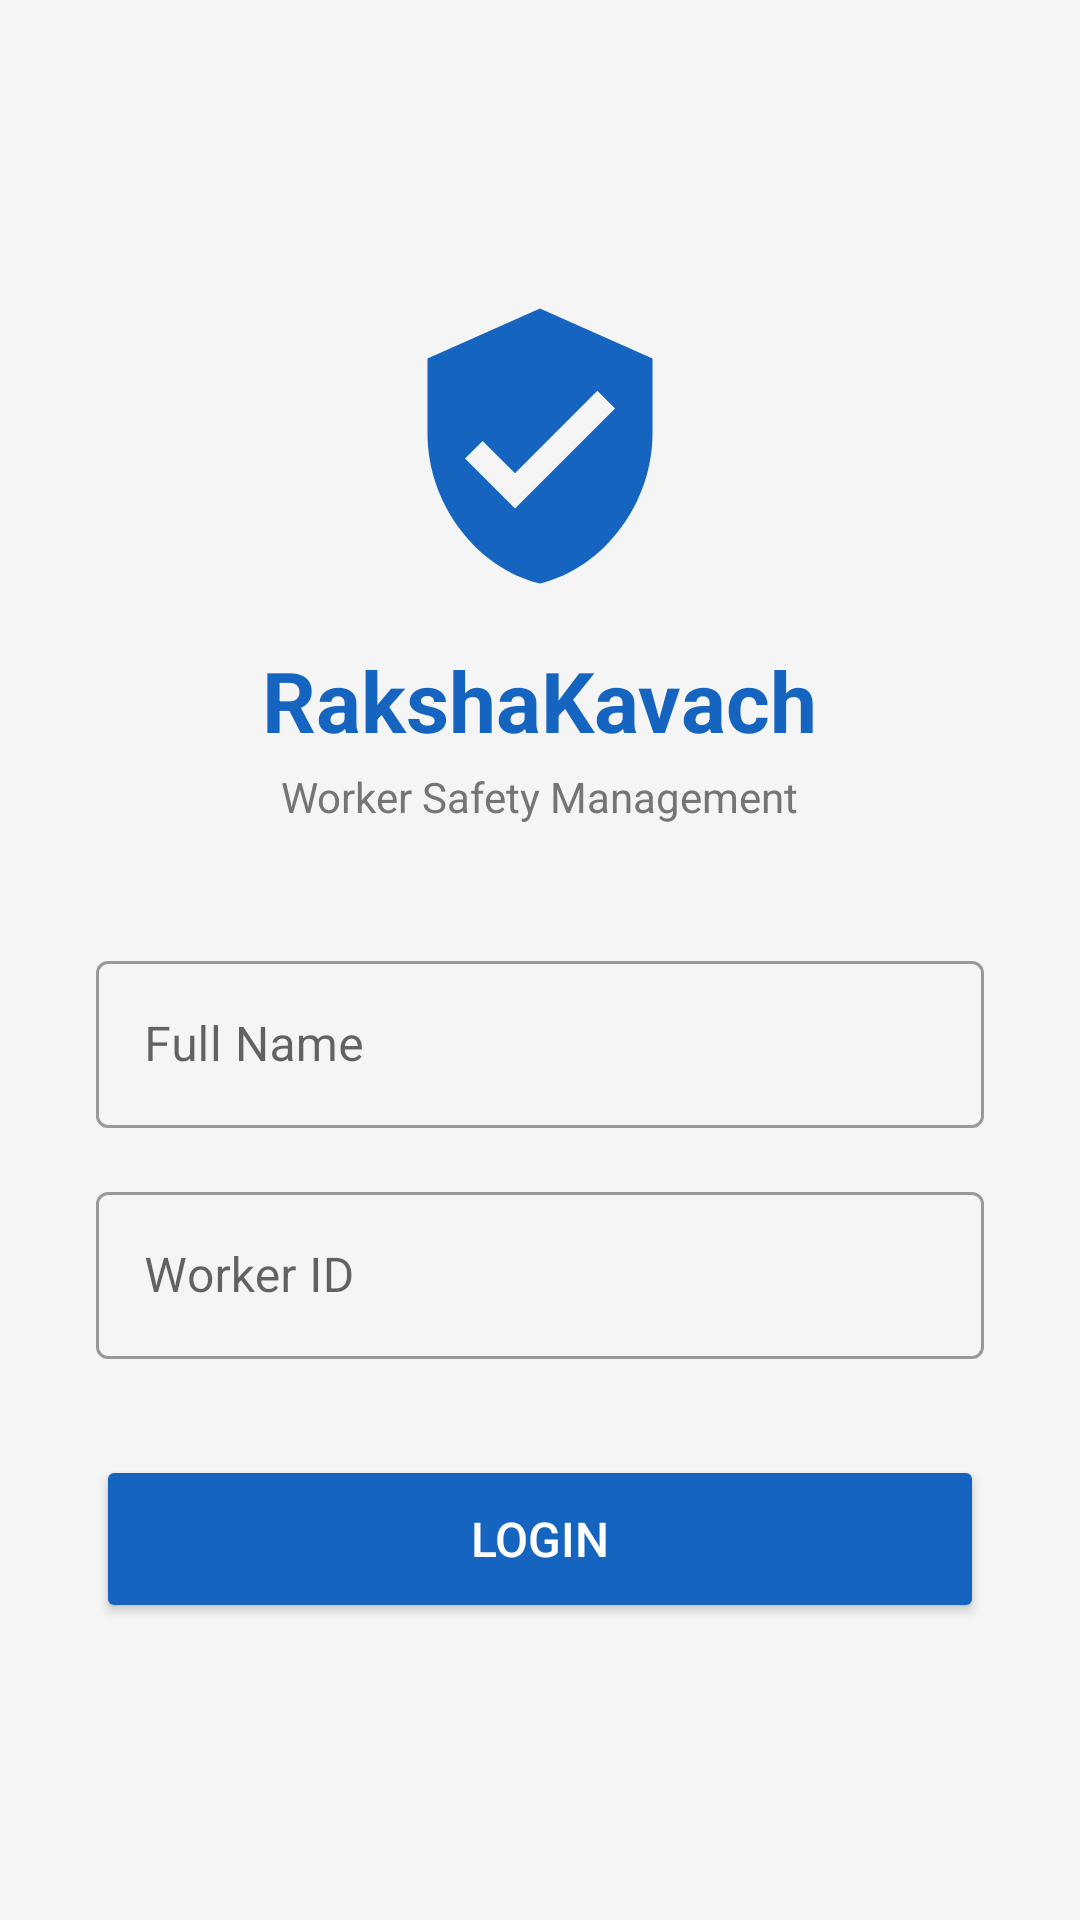

Layout XML and referenced resources for this Android screen:
<!-- AndroidManifest.xml: application theme Theme.RakshaKavach -->
<!-- res/layout/activity_login.xml -->
<?xml version="1.0" encoding="utf-8"?>
<LinearLayout xmlns:android="http://schemas.android.com/apk/res/android"
    android:layout_width="match_parent"
    android:layout_height="match_parent"
    android:orientation="vertical"
    android:gravity="center"
    android:padding="32dp"
    android:background="@color/background">

    <ImageView
        android:layout_width="100dp"
        android:layout_height="100dp"
        android:src="@drawable/ic_shield"
        android:layout_marginBottom="16dp"/>

    <TextView
        android:layout_width="wrap_content"
        android:layout_height="wrap_content"
        android:text="RakshaKavach"
        android:textSize="28sp"
        android:textStyle="bold"
        android:textColor="@color/primary"
        android:layout_marginBottom="4dp"/>

    <TextView
        android:layout_width="wrap_content"
        android:layout_height="wrap_content"
        android:text="Worker Safety Management"
        android:textSize="14sp"
        android:textColor="@color/text_secondary"
        android:layout_marginBottom="40dp"/>

    <com.google.android.material.textfield.TextInputLayout
        android:layout_width="match_parent"
        android:layout_height="wrap_content"
        android:hint="Full Name"
        style="@style/Widget.MaterialComponents.TextInputLayout.OutlinedBox"
        android:layout_marginBottom="16dp">
        <com.google.android.material.textfield.TextInputEditText
            android:id="@+id/etName"
            android:layout_width="match_parent"
            android:layout_height="wrap_content"
            android:inputType="textPersonName"/>
    </com.google.android.material.textfield.TextInputLayout>

    <com.google.android.material.textfield.TextInputLayout
        android:layout_width="match_parent"
        android:layout_height="wrap_content"
        android:hint="Worker ID"
        style="@style/Widget.MaterialComponents.TextInputLayout.OutlinedBox"
        android:layout_marginBottom="32dp">
        <com.google.android.material.textfield.TextInputEditText
            android:id="@+id/etWorkerId"
            android:layout_width="match_parent"
            android:layout_height="wrap_content"
            android:inputType="text"/>
    </com.google.android.material.textfield.TextInputLayout>

    <Button
        android:id="@+id/btnLogin"
        android:layout_width="match_parent"
        android:layout_height="56dp"
        android:text="LOGIN"
        android:textSize="16sp"
        android:backgroundTint="@color/primary"
        android:textColor="@android:color/white"/>

</LinearLayout>
<!-- resources referenced by this layout -->
<resources>
  <color name="background">#F5F5F5</color>
  <color name="primary">#1565C0</color>
  <color name="text_secondary">#757575</color>
  <!-- drawable ic_shield (drawable) -->
  <?xml version="1.0" encoding="utf-8"?>
  <vector xmlns:android="http://schemas.android.com/apk/res/android"
      android:width="100dp"
      android:height="100dp"
      android:viewportWidth="24"
      android:viewportHeight="24">
      <path
          android:fillColor="#1565C0"
          android:pathData="M12,1L3,5v6c0,5.55 3.84,10.74 9,12 5.16,-1.26 9,-6.45 9,-12L21,5 12,1zM10,17l-4,-4 1.41,-1.41L10,14.17l6.59,-6.59L18,9l-8,8z"/>
  </vector>
  <style name="Theme.RakshaKavach" parent="Theme.MaterialComponents.DayNight.DarkActionBar">
          <item name="colorPrimary">@color/primary</item>
          <item name="colorPrimaryVariant">@color/primary_dark</item>
          <item name="colorOnPrimary">@android:color/white</item>
          <item name="colorSecondary">@color/accent_red</item>
          <item name="colorOnSecondary">@android:color/white</item>
          <item name="android:colorBackground">@color/background</item>
          <item name="windowNoTitle">true</item>
          <item name="windowActionBar">false</item>
      </style>
  <color name="primary_dark">#0D47A1</color>
  <color name="accent_red">#C62828</color>
</resources>
